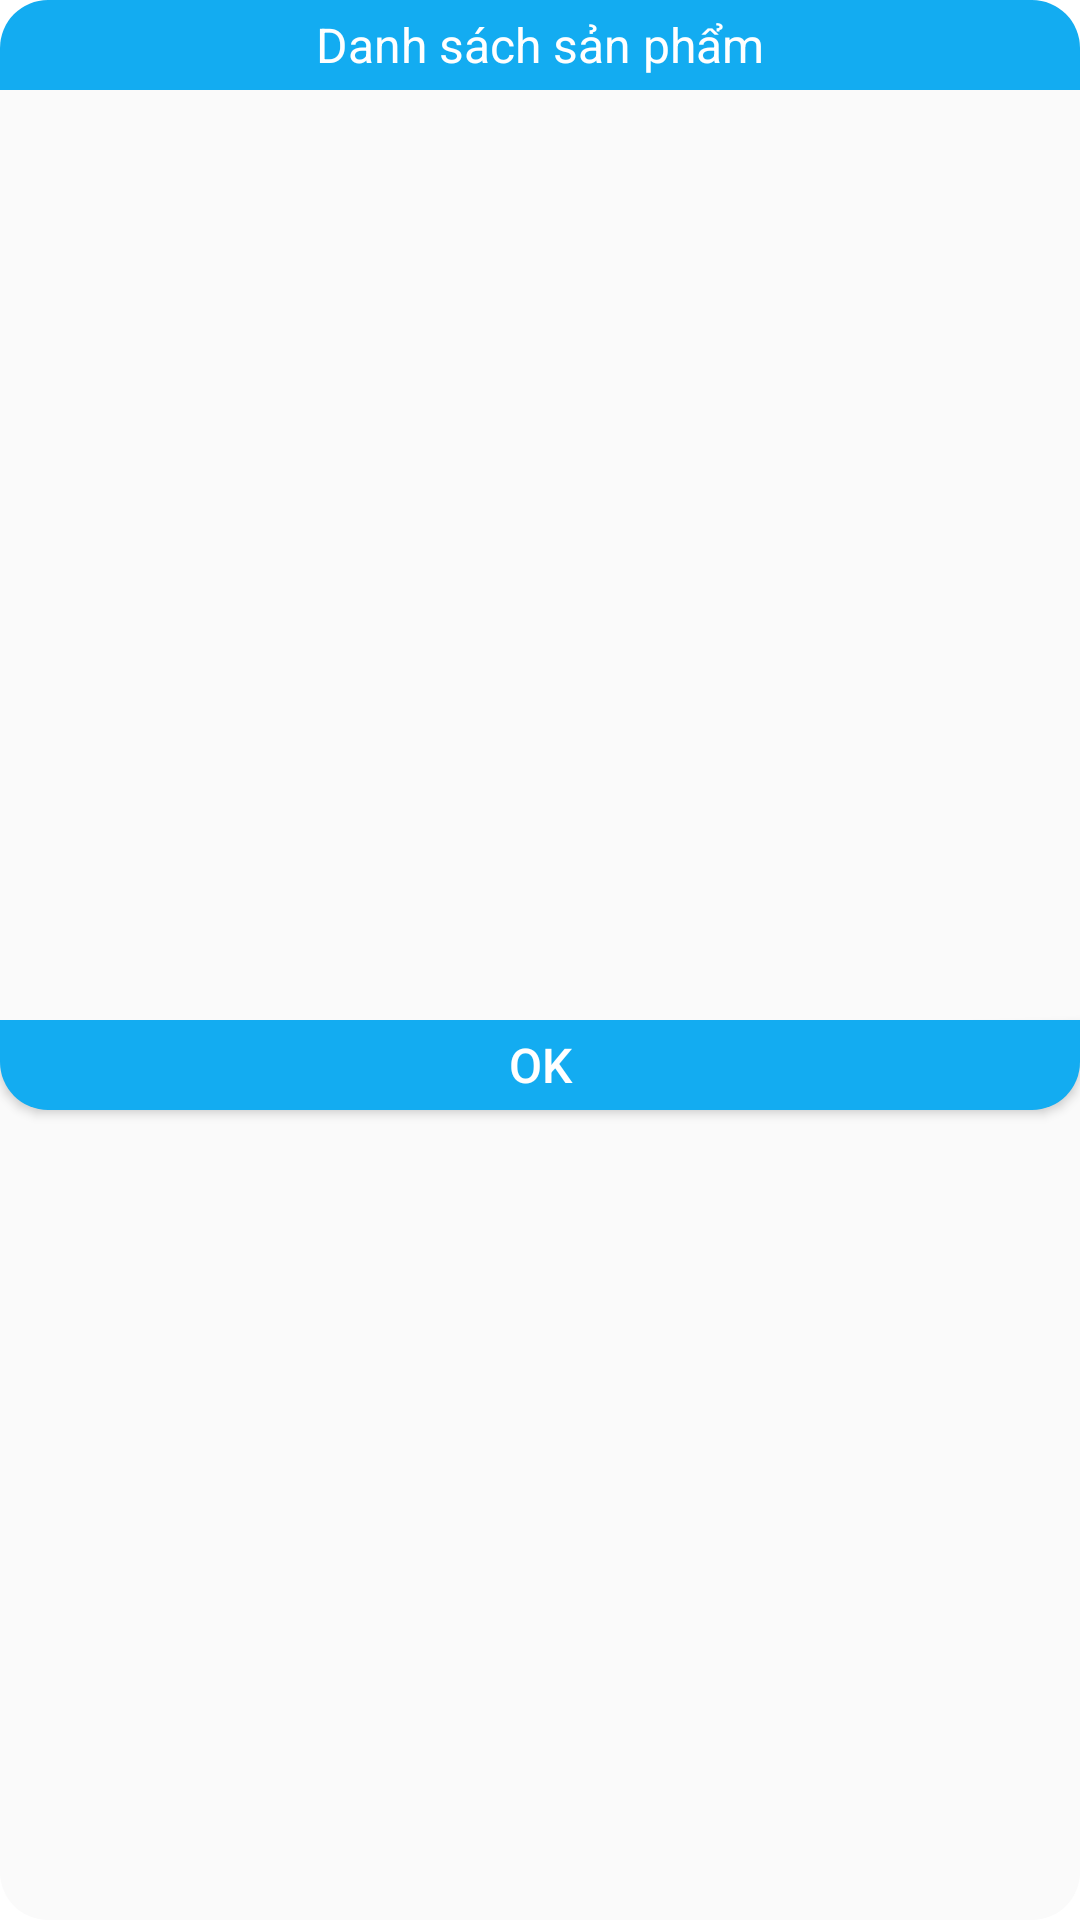

The Android layout XML behind this screen, and the referenced resources:
<!-- AndroidManifest.xml: application theme Theme.BanHangOnline -->
<!-- res/layout/custom_details_invoice_layout.xml -->
<?xml version="1.0" encoding="utf-8"?>
<LinearLayout xmlns:android="http://schemas.android.com/apk/res/android"
    android:layout_width="match_parent"
    android:layout_margin="16dp"
    android:orientation="vertical"
    android:background="@drawable/custom_dialog_soluong"
    android:layout_height="wrap_content">
    <TextView
        android:text="Danh sách sản phẩm"
        android:textSize="16sp"
        android:gravity="center"
        android:textColor="@color/white"
        android:background="@drawable/bg_corner_topleftright"
        android:layout_width="match_parent"
        android:layout_height="30dp"/>
    <androidx.core.widget.NestedScrollView
        android:layout_width="match_parent"
        android:layout_height="wrap_content">
        <LinearLayout
            android:layout_width="match_parent"
            android:layout_height="match_parent">
            <androidx.recyclerview.widget.RecyclerView
                android:layout_marginTop="10dp"
                android:id="@+id/rcvDialogProductManager"
                android:layout_width="match_parent"
                android:layout_height="300dp"/>
        </LinearLayout>
    </androidx.core.widget.NestedScrollView>
    <androidx.appcompat.widget.AppCompatButton
        android:id="@+id/btnOKdiaLogPromanager"
        android:layout_width="match_parent"
        android:text="OK"
        android:textSize="16sp"
        android:textColor="@color/white"
        android:background="@drawable/custom_btn_thanhtoan"
        android:layout_height="30dp"/>
</LinearLayout>
<!-- resources referenced by this layout -->
<resources>
  <color name="white">#FFFFFFFF</color>
  <!-- drawable bg_corner_topleftright (drawable) -->
  <?xml version="1.0" encoding="utf-8"?>
  <shape xmlns:android="http://schemas.android.com/apk/res/android">
      <solid android:color="@color/backgroundAcount" />
      <corners android:topLeftRadius="16dp"
          android:topRightRadius="16dp"/>
  </shape>
  <!-- drawable custom_btn_thanhtoan (drawable) -->
  <?xml version="1.0" encoding="utf-8"?>
  <shape xmlns:android="http://schemas.android.com/apk/res/android"
      android:shape="rectangle">
      <corners android:bottomLeftRadius="16dp"
          android:bottomRightRadius="16dp"></corners>
      <solid android:color="@color/backgroundAcount" />
  </shape>
  <!-- drawable custom_dialog_soluong (drawable) -->
  <?xml version="1.0" encoding="utf-8"?>
  <shape xmlns:android="http://schemas.android.com/apk/res/android">
      <solid android:color="@color/gray" />
  
      <corners android:radius="16dp" />
  </shape>
  <style name="Theme.BanHangOnline" parent="Theme.MaterialComponents.DayNight.NoActionBar">
          
          <item name="colorPrimary">@color/backgroundAcount</item>
          <item name="colorPrimaryVariant">@color/backgroundAcount</item>
          <item name="colorOnPrimary">@color/white</item>
          
          <item name="colorSecondary">@color/teal_200</item>
          <item name="colorSecondaryVariant">@color/teal_700</item>
          <item name="colorOnSecondary">@color/black</item>
          
          <item name="android:statusBarColor" tools:targetApi="l">?attr/colorPrimaryVariant</item>
          
      </style>
  <color name="backgroundAcount">#13ACF1</color>
  <color name="gray">#FAFAFA</color>
  <color name="teal_200">#FF03DAC5</color>
  <color name="teal_700">#FF018786</color>
  <color name="black">#FF000000</color>
</resources>
